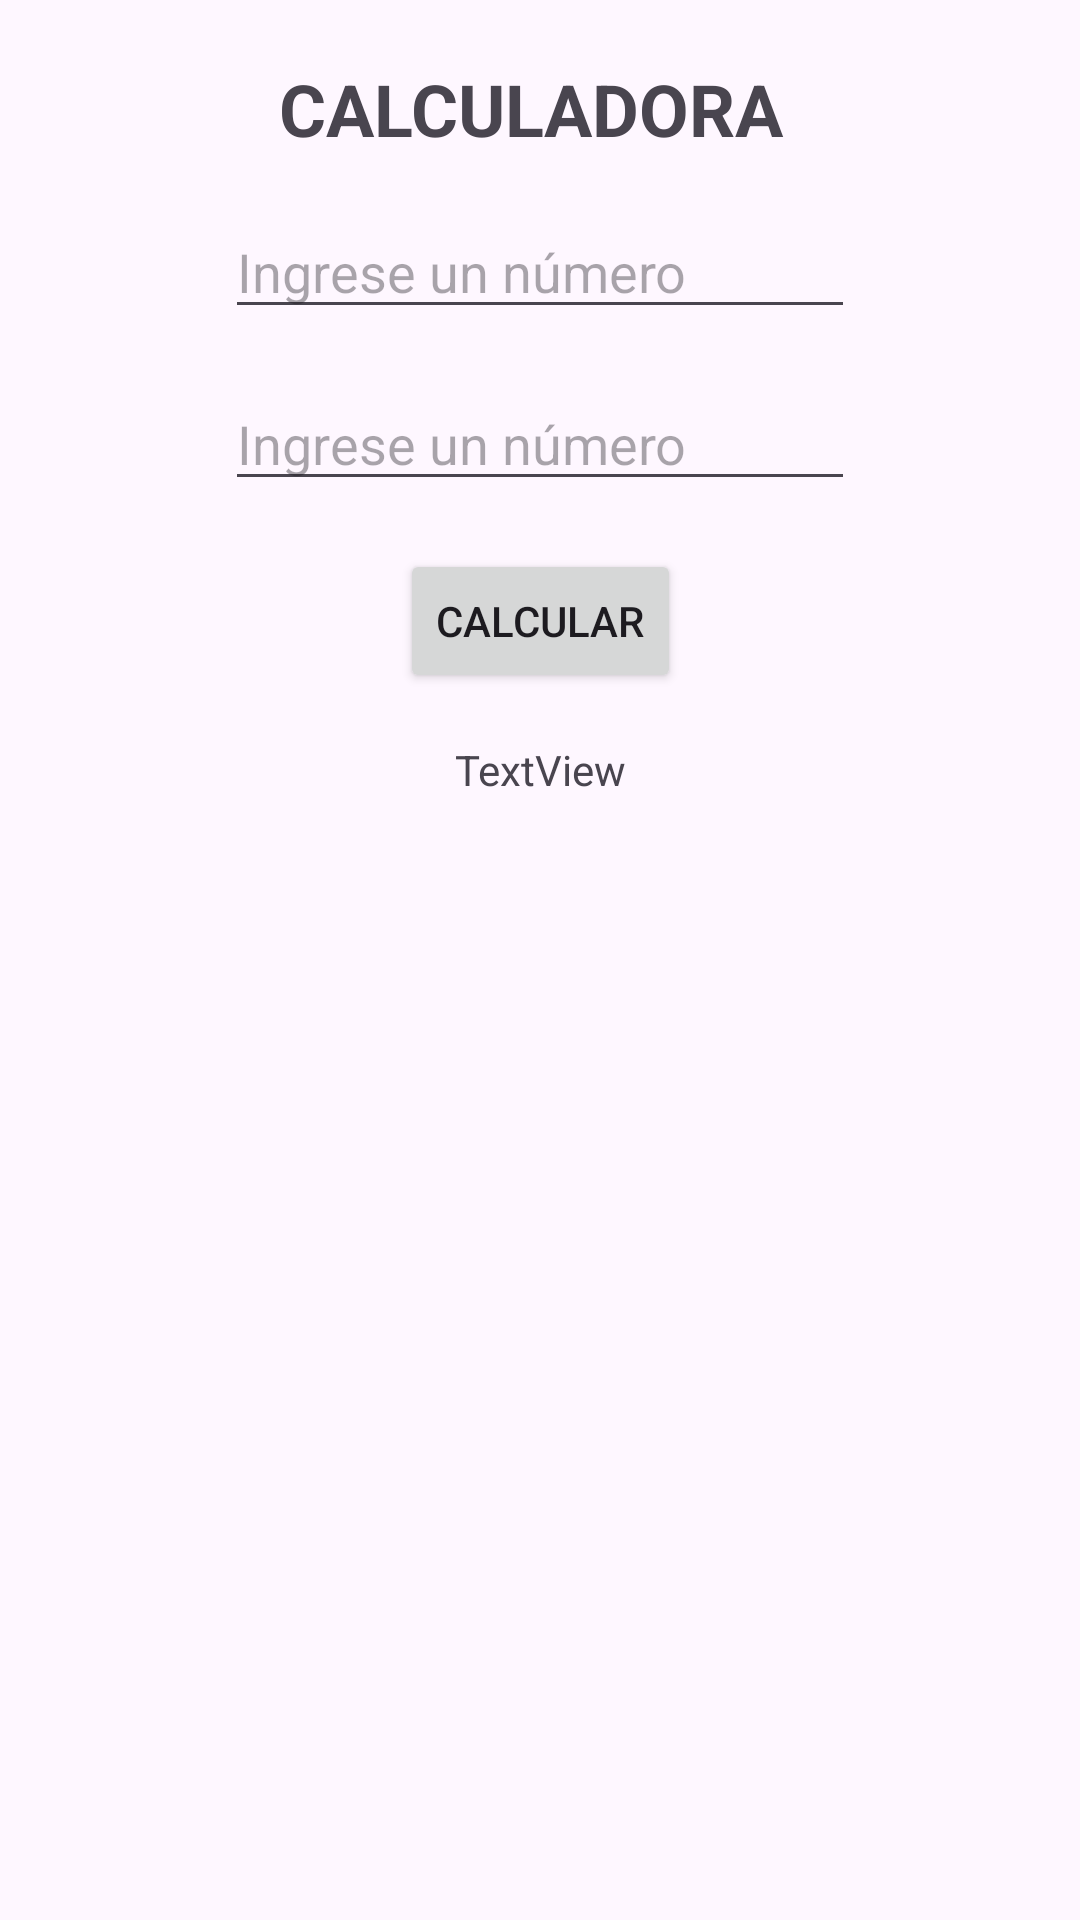

This screen was rendered from an Android layout file. Write that file and the resources it references.
<!-- AndroidManifest.xml: application theme Theme.AppFormularios -->
<!-- res/layout/activity_main.xml -->
<?xml version="1.0" encoding="utf-8"?>
<androidx.constraintlayout.widget.ConstraintLayout xmlns:android="http://schemas.android.com/apk/res/android"
    xmlns:app="http://schemas.android.com/apk/res-auto"
    xmlns:tools="http://schemas.android.com/tools"
    android:layout_width="match_parent"
    android:layout_height="match_parent"
    tools:context=".MainActivity">

    <TextView
        android:id="@+id/textView"
        android:layout_width="wrap_content"
        android:layout_height="wrap_content"
        android:layout_marginTop="20dp"
        android:text="@string/titulo"
        android:textAllCaps="false"
        android:textSize="24sp"
        android:textStyle="bold"
        app:layout_constraintEnd_toEndOf="parent"
        app:layout_constraintHorizontal_bias="0.498"
        app:layout_constraintStart_toStartOf="parent"
        app:layout_constraintTop_toTopOf="parent" />

    <EditText
        android:id="@+id/txtnumero1"
        android:layout_width="wrap_content"
        android:layout_height="wrap_content"
        android:layout_marginTop="16dp"
        android:ems="10"
        android:hint="@string/valnumero"
        android:inputType="text"
        app:layout_constraintEnd_toEndOf="parent"
        app:layout_constraintStart_toStartOf="parent"
        app:layout_constraintTop_toBottomOf="@+id/textView" />

    <EditText
        android:id="@+id/txtnumero2"
        android:layout_width="wrap_content"
        android:layout_height="wrap_content"
        android:layout_marginTop="16dp"
        android:ems="10"
        android:hint="@string/valnumero"
        android:inputType="text"
        app:layout_constraintEnd_toEndOf="parent"
        app:layout_constraintStart_toStartOf="parent"
        app:layout_constraintTop_toBottomOf="@+id/txtnumero1" />

    <Button
        android:id="@+id/btncalcular"
        android:layout_width="wrap_content"
        android:layout_height="wrap_content"
        android:layout_marginTop="16dp"
        android:text="@string/valcalcular"
        app:layout_constraintEnd_toEndOf="parent"
        app:layout_constraintStart_toStartOf="parent"
        app:layout_constraintTop_toBottomOf="@+id/txtnumero2" />

    <TextView
        android:id="@+id/txtsuma"
        android:layout_width="wrap_content"
        android:layout_height="wrap_content"
        android:layout_marginTop="16dp"
        android:text="TextView"
        app:layout_constraintEnd_toEndOf="parent"
        app:layout_constraintStart_toStartOf="parent"
        app:layout_constraintTop_toBottomOf="@+id/btncalcular" />
</androidx.constraintlayout.widget.ConstraintLayout>
<!-- resources referenced by this layout -->
<resources>
  <string name="titulo">CALCULADORA\t</string>
  <string name="valcalcular">CALCULAR</string>
  <string name="valnumero">Ingrese un número</string>
  <style name="Theme.AppFormularios" parent="Base.Theme.AppFormularios" />
  <style name="Base.Theme.AppFormularios" parent="Theme.Material3.DayNight.NoActionBar">
          
          
      </style>
</resources>
